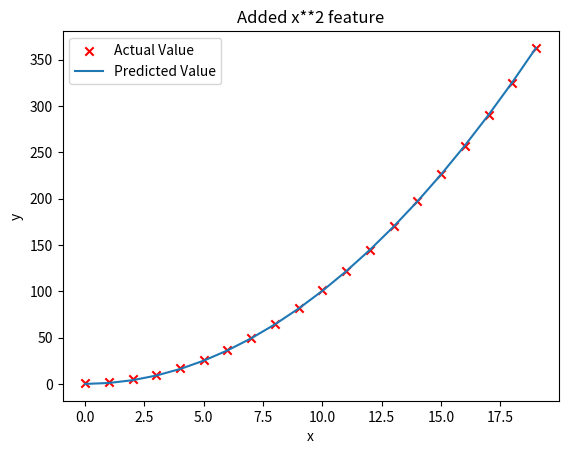

Python code for this plot:
import numpy as np
import matplotlib.pyplot as plt
import math, copy

# create target data
x = np.arange(0, 20, 1)
y = 1 + x**2

# Engineer features 
X = x**2      #<-- added engineered feature

X = X.reshape(-1, 1)  #X should be a 2-D Matrix

print(X)
def compute_cost(X, y, w, b): 
    m = X.shape[0]
    cost = 0.0
    for i in range(m):                                
        f_wb_i = np.dot(X[i],w) + b       
        cost = cost + (f_wb_i - y[i])**2              
    cost = cost/(2*m)                                 
    return(np.squeeze(cost)) 

def compute_gradient_matrix(X, y, w, b): 
    m,n = X.shape
    f_wb = X @ w + b              
    e   = f_wb - y                
    dj_dw  = (1/m) * (X.T @ e)    
    dj_db  = (1/m) * np.sum(e)    
        
    return dj_db,dj_dw

def gradient_descent(X, y, w_in, b_in, cost_function, gradient_function, alpha, num_iters): 
    # number of training examples
    m = len(X)
    
    # An array to store values at each iteration primarily for graphing later
    hist={}
    hist["cost"] = []; hist["params"] = []; hist["grads"]=[]; hist["iter"]=[];
    
    w = copy.deepcopy(w_in)  #avoid modifying global w within function
    b = b_in
    save_interval = np.ceil(num_iters/10000) # prevent resource exhaustion for long runs
    
    for i in range(num_iters):

        # Calculate the gradient and update the parameters
        dj_db,dj_dw = gradient_function(X, y, w, b)   

        # Update Parameters using w, b, alpha and gradient
        w = w - alpha * dj_dw               
        b = b - alpha * dj_db               
      
        # Save cost J,w,b at each save interval for graphing
        if i == 0 or i % save_interval == 0:     
            hist["cost"].append(cost_function(X, y, w, b))
            hist["params"].append([w,b])
            hist["grads"].append([dj_dw,dj_db])
            hist["iter"].append(i)

        # Print cost every at intervals 10 times or as many iterations if < 10
        if i% math.ceil(num_iters/10) == 0:
            #print(f"Iteration {i:4d}: Cost {cost_function(X, y, w, b):8.2f}   ")
            cst = cost_function(X, y, w, b)
            print(f"Iteration {i:9d}, Cost: {cst:0.5e}")
    return w, b, hist #return w,b and history for graphing

def run_gradient_descent_feng(X,y,iterations=1000, alpha = 1e-6):
    m,n = X.shape
    # initialize parameters
    initial_w = np.zeros(n)
    initial_b = 0
    # run gradient descent
    w_out, b_out, hist_out = gradient_descent(X ,y, initial_w, initial_b,
                                               compute_cost, compute_gradient_matrix, alpha, iterations)
    print(f"w,b found by gradient descent: w: {w_out}, b: {b_out:0.4f}")
    
    return(w_out, b_out)


model_w,model_b = run_gradient_descent_feng(X, y, iterations=10000, alpha = 1e-5)


plt.scatter(x, y, marker='x', c='r', label="Actual Value"); plt.title("Added x**2 feature")
plt.plot(x, np.dot(X,model_w) + model_b, label="Predicted Value"); plt.xlabel("x"); plt.ylabel("y"); plt.legend(); plt.show()